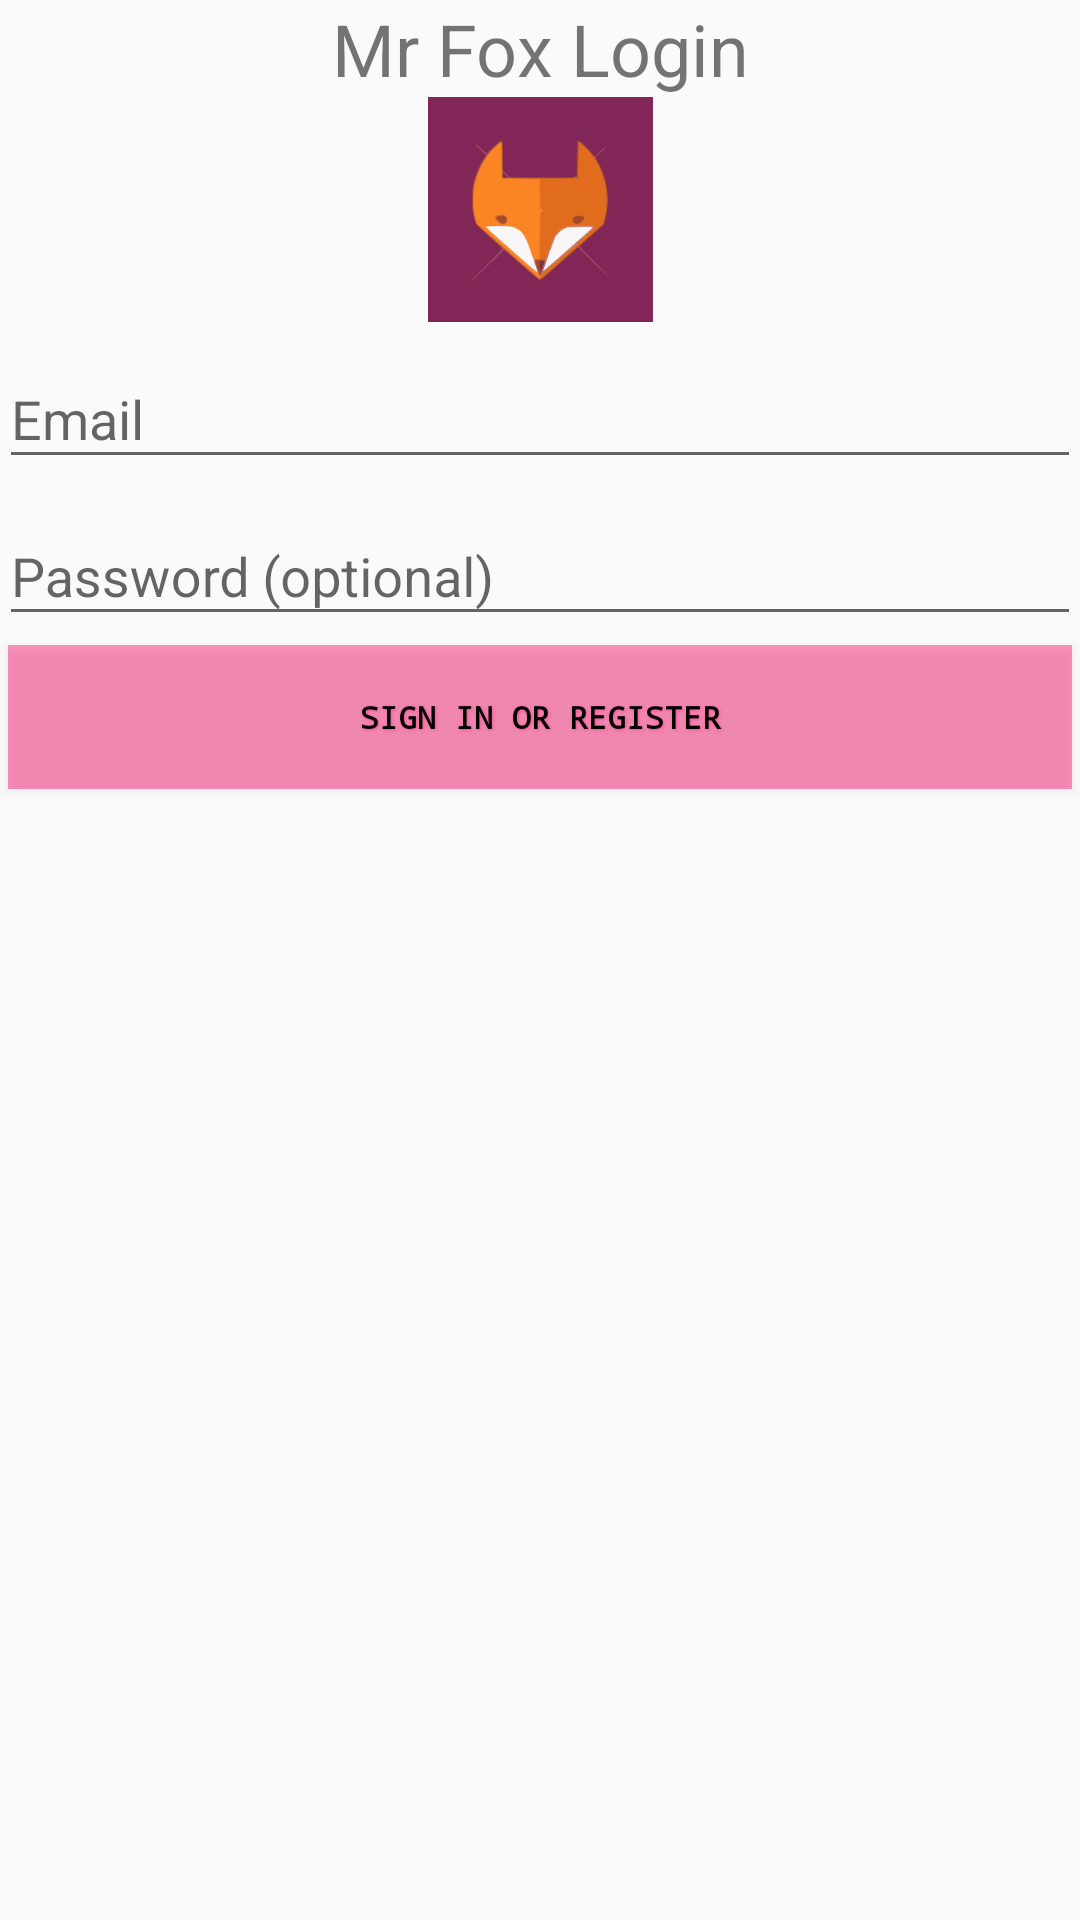

Android layout source for this screen:
<!-- AndroidManifest.xml: application theme Theme.AppCompat.Light.NoActionBar -->
<!-- res/layout/activity_my_login.xml -->
<LinearLayout xmlns:android="http://schemas.android.com/apk/res/android"
    xmlns:app="http://schemas.android.com/apk/res-auto"
    xmlns:tools="http://schemas.android.com/tools"
    android:layout_width="match_parent"
    android:layout_height="match_parent"
    android:gravity="center_horizontal"
    android:orientation="vertical"
    android:paddingBottom="@dimen/activity_vertical_margin"
    android:paddingLeft="@dimen/activity_horizontal_margin"
    android:paddingRight="@dimen/activity_horizontal_margin"
    android:paddingTop="@dimen/activity_vertical_margin"
    tools:context="com.example.app.mrfox.MyLogin">

    
    <TextView
        android:id="@+id/idfont"
        android:layout_width="match_parent"
        android:layout_height="wrap_content"
        android:text="Mr Fox Login"
        android:textAlignment="center"
        android:textSize="24sp" />

    <ImageView
        android:id="@+id/imageView3"
        android:layout_width="match_parent"
        android:layout_height="wrap_content"
        app:srcCompat="@drawable/fox" />

    <ProgressBar
        android:id="@+id/login_progress"
        style="?android:attr/progressBarStyleLarge"
        android:layout_width="wrap_content"
        android:layout_height="wrap_content"
        android:layout_marginBottom="8dp"
        android:visibility="gone" />

    <ScrollView
        android:id="@+id/login_form"
        android:layout_width="match_parent"
        android:layout_height="match_parent">

        <LinearLayout
            android:id="@+id/email_login_form"
            android:layout_width="match_parent"
            android:layout_height="wrap_content"
            android:orientation="vertical">

            <android.support.design.widget.TextInputLayout
                android:layout_width="match_parent"
                android:layout_height="wrap_content">

                <EditText
                    android:id="@+id/email"
                    style="@style/CustomEditText"
                    android:layout_width="match_parent"
                    android:layout_height="wrap_content"
                    android:hint="@string/prompt_email"
                    android:inputType="textEmailAddress"
                    android:maxLines="1"
                    android:singleLine="true" />

            </android.support.design.widget.TextInputLayout>

            <android.support.design.widget.TextInputLayout
                android:layout_width="match_parent"
                android:layout_height="wrap_content">

                <EditText
                    android:id="@+id/password"
                    style="@style/CustomEditText"
                    android:layout_width="match_parent"
                    android:layout_height="wrap_content"
                    android:hint="@string/prompt_password"
                    android:imeActionId="6"
                    android:imeActionLabel="@string/action_sign_in_short"
                    android:imeOptions="actionUnspecified"
                    android:inputType="textPassword"
                    android:maxLines="1"
                    android:singleLine="true" />

            </android.support.design.widget.TextInputLayout>

            <Button
                android:id="@+id/email_sign_in_button"
                style="@style/CustomButton"
                android:layout_width="match_parent"
                android:layout_height="wrap_content"
                android:layout_marginTop="16dp"
                android:text="@string/action_sign_in"
                android:textStyle="bold" />

        </LinearLayout>
    </ScrollView>
</LinearLayout>
<!-- resources referenced by this layout -->
<resources>
  <!-- drawable fox: png bitmap (drawable-hdpi, 4314 bytes) -->
  <string name="action_sign_in">Sign in or register</string>
  <string name="action_sign_in_short">Sign in</string>
  <string name="prompt_email">Email</string>
  <string name="prompt_password">Password (optional)</string>
  <style name="CustomButton">
          <item name="android:layout_width">100dp</item>
          <item name="android:layout_height">38dp</item>
          <item name="android:capitalize">characters</item>
          <item name="android:typeface">monospace</item>
          <item name="android:shadowDx">1.2</item>
          <item name="android:shadowDy">1.2</item>
          <item name="android:shadowRadius">2</item>
          <item name="android:textColor">#000000</item>
          <item name="android:gravity">center</item>
          <item name="android:layout_margin">3dp</item>
          <item name="android:textSize">5pt</item>
          <item name="android:background">#70ff106d</item>
          <item name="android:shadowColor">#70ff106d</item>
      </style>
  <style name="CustomEditText" parent="@android:style/Widget.EditText">
          <item name="android:textColor">#808080</item>
          <item name="android:layout_height">45dip</item>
      </style>
</resources>
